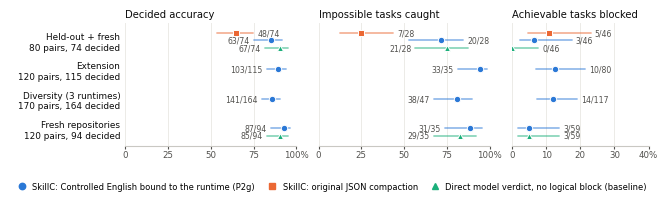

Reproduce this figure in Python. (Note: this script raises an exception after producing the figure.)
import math, matplotlib
matplotlib.use('Agg')
import matplotlib.pyplot as plt

def wilson(k,n,z=1.96):
    p=k/n; d=1+z*z/n; c=(p+z*z/(2*n))/d; h=z*math.sqrt(p*(1-p)/n+z*z/(4*n*n))/d
    return p, c-h, c+h

sets=[
 ("Held-out + fresh", "80 pairs, 74 decided", {"P2g":{"acc":(63,74),"rec":(20,28),"fr":(3,46)},
                                             "JSON":{"acc":(48,74),"rec":(7,28),"fr":(5,46)},
                                             "D":{"acc":(67,74),"rec":(21,28),"fr":(0,46)}}),
 ("Extension", "120 pairs, 115 decided", {"P2g":{"acc":(103,115),"rec":(33,35),"fr":(10,80)}}),
 ("Diversity (3 runtimes)", "170 pairs, 164 decided", {"P2g":{"acc":(141,164),"rec":(38,47),"fr":(14,117)}}),
 ("Fresh repositories", "120 pairs, 94 decided", {"P2g":{"acc":(87,94),"rec":(31,35),"fr":(3,59)},
                                                "D":{"acc":(85,94),"rec":(29,35),"fr":(3,59)}}),
]
arms={"P2g":("SkillC: Controlled English bound to the runtime (P2g)","#2a78d6","o"),
      "JSON":("SkillC: original JSON compaction","#eb6834","s"),
      "D":("Direct model verdict, no logical block (baseline)","#1baf7a","^")}
metrics=[("acc","Decided accuracy",(0,100)),("rec","Impossible tasks caught",(0,100)),("fr","Achievable tasks blocked",(0,40))]
plt.rcParams.update({"font.family":"DejaVu Sans","font.size":7,"axes.edgecolor":"#c9c8c3","axes.labelcolor":"#52514e",
                     "xtick.color":"#52514e","ytick.color":"#0b0b0b"})
fig,axes=plt.subplots(1,3,figsize=(6.5,1.95),sharey=True,gridspec_kw={"width_ratios":[1,1,0.8]})
order=["JSON","P2g","D"]; off={"JSON":0.26,"P2g":0.0,"D":-0.26}
ys=list(range(len(sets)))[::-1]
for ax,(m,title,xl) in zip(axes,metrics):
    for y,(lab,sub,data) in zip(ys,sets):
        for arm in order:
            if arm not in data: continue
            k,n=data[arm][m]; p,lo,hi=wilson(k,n); col=arms[arm][1]; yy=y+off[arm]
            ax.plot([lo*100,hi*100],[yy,yy],color=col,lw=1.3,solid_capstyle='round',alpha=0.5,zorder=2)
            ax.plot(p*100,yy,marker=arms[arm][2],ms=4.6,color=col,mec='white',mew=0.7,zorder=3,ls='none')
            if hi*100 > xl[1]-14: ax.annotate(f"{k}/{n}",(lo*100,yy),xytext=(-3,0),textcoords='offset points',va='center',ha='right',fontsize=5.6,color="#52514e",zorder=4)
            else: ax.annotate(f"{k}/{n}",(hi*100,yy),xytext=(3,0),textcoords='offset points',va='center',ha='left',fontsize=5.6,color="#52514e",zorder=4)
    ax.set_title(title,fontsize=7.2,color="#0b0b0b",pad=4,loc='left')
    ax.set_xlim(*xl); ticks=list(range(xl[0],xl[1]+1,25 if xl[1]==100 else 10))
    ax.set_xticks(ticks); ax.set_xticklabels([f"{t}%" if t==ticks[-1] else str(t) for t in ticks])
    ax.grid(axis='x',color="#ecebe7",lw=0.7,zorder=0); ax.set_axisbelow(True)
    for s in ("top","right","left"): ax.spines[s].set_visible(False)
    ax.tick_params(axis='y',length=0); ax.tick_params(axis='x',length=2,labelsize=6.2,pad=1.5)
    ax.set_ylim(-0.6,len(sets)-0.4)
axes[0].set_yticks(ys); axes[0].set_yticklabels([f"{s[0]}\n{s[1]}" for s in sets],fontsize=6.4,linespacing=1.25)
handles=[plt.Line2D([],[],marker=arms[a][2],color=arms[a][1],ls='none',ms=4.6,label=arms[a][0]) for a in ("P2g","JSON","D")]
fig.legend(handles=handles,loc='lower center',ncol=3,frameon=False,fontsize=6,bbox_to_anchor=(0.5,0.0),handletextpad=0.3,columnspacing=1.0)
fig.subplots_adjust(left=0.185,right=0.99,top=0.9,bottom=0.27,wspace=0.14)
fig.savefig('/tmp/claude-0/-home-user-skill-achievability-compiler/5af52808-1e99-510f-97e2-1dc92a0594bf/scratchpad/fig/realskills.png',dpi=300,facecolor='white')
print("ok")
